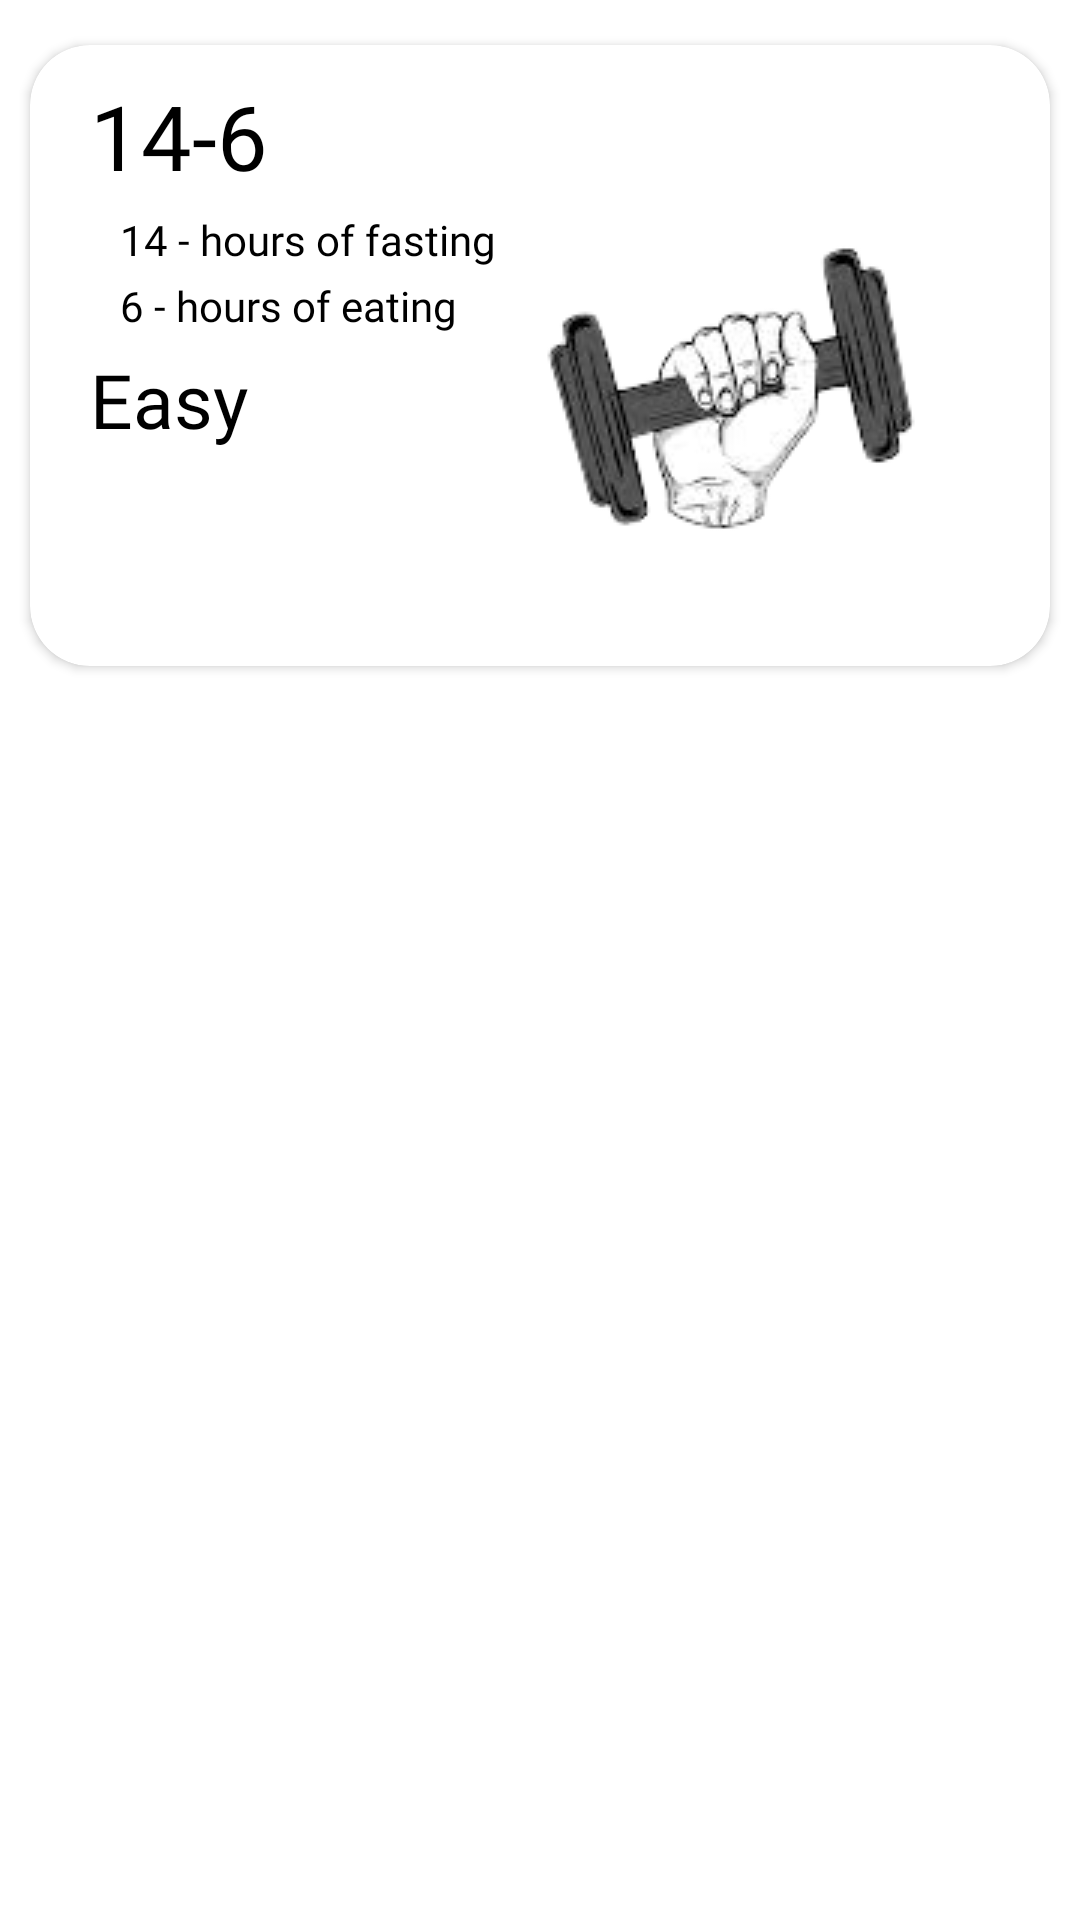

Reconstruct the res/layout file that produces this screen, plus the resources it refers to.
<!-- AndroidManifest.xml: application theme Theme.FastingTracker -->
<!-- res/layout/custom_layout.xml -->
<?xml version="1.0" encoding="utf-8"?>
<androidx.constraintlayout.widget.ConstraintLayout xmlns:android="http://schemas.android.com/apk/res/android"
    xmlns:app="http://schemas.android.com/apk/res-auto"
    android:layout_width="match_parent"
    android:layout_height="wrap_content"
    android:paddingVertical="5dp">

    <androidx.cardview.widget.CardView
        android:id="@+id/cardView"
        android:layout_width="match_parent"
        android:layout_height="wrap_content"
        android:layout_marginVertical="10dp"
        android:layout_marginHorizontal="10dp"
        app:cardCornerRadius="20dp"
        app:layout_constraintTop_toTopOf="parent"
        app:layout_constraintEnd_toEndOf="parent"
        app:layout_constraintHorizontal_bias="0.5"
        app:layout_constraintStart_toStartOf="parent"
        android:elevation="30dp">

        <LinearLayout
            android:layout_width="wrap_content"
            android:layout_height="wrap_content"
            android:paddingVertical="10dp"
            android:orientation="vertical">

            <TextView
                android:id="@+id/pairText"
                android:layout_width="wrap_content"
                android:layout_height="wrap_content"
                android:layout_marginStart="20dp"
                android:text="14-6"
                android:textColor="@color/black"
                android:textSize="30sp"
                android:fontFamily="@font/comfortaa_bold" />

            <TextView
                android:id="@+id/fastingHour"
                android:layout_width="wrap_content"
                android:layout_height="wrap_content"
                android:layout_marginTop="5dp"
                android:layout_marginStart="30dp"
                android:text="14 - hours of fasting"
                android:fontFamily="@font/comfortaa_bold"
                android:textColor="@color/black" />

            <TextView
                android:id="@+id/eatingHour"
                android:layout_width="wrap_content"
                android:layout_height="wrap_content"
                android:layout_marginTop="3dp"
                android:layout_marginStart="30dp"
                android:text="6 - hours of eating"
                android:fontFamily="@font/comfortaa_bold"
                android:textColor="@color/black" />

            <TextView
                android:id="@+id/difficulty"
                android:layout_width="wrap_content"
                android:layout_height="wrap_content"
                android:layout_marginTop="5dp"
                android:layout_marginStart="20dp"
                android:text="Easy"
                android:textColor="@color/black"
                android:textSize="25sp"
                android:fontFamily="@font/comfortaa_bold" />

        </LinearLayout>

        <ImageView
            android:id="@+id/image"
            android:layout_width="210dp"
            android:layout_height="match_parent"
            android:layout_gravity="center_vertical|end"
            android:layout_marginHorizontal="3dp"
            android:scaleType="centerCrop"
            android:src="@drawable/easy" />

    </androidx.cardview.widget.CardView>

</androidx.constraintlayout.widget.ConstraintLayout>
<!-- resources referenced by this layout -->
<resources>
  <color name="black">#FF000000</color>
  <!-- drawable easy: png bitmap (drawable-v24, 14987 bytes) -->
  <style name="Theme.FastingTracker" parent="Theme.MaterialComponents.DayNight.DarkActionBar">
          
          <item name="colorPrimary">#DD0B0B</item>
          <item name="colorPrimaryVariant">@color/purple_700</item>
          <item name="colorOnPrimary">@color/white</item>
          <item name="android:textColor">@color/black</item>
          
          <item name="colorSecondary">@color/teal_200</item>
          <item name="colorSecondaryVariant">@color/teal_700</item>
          <item name="colorOnSecondary">@color/black</item>
          
          <item name="android:statusBarColor" tools:targetApi="l">?attr/colorPrimaryVariant</item>
          
      </style>
  <color name="purple_700">#FF3700B3</color>
  <color name="white">#FFFFFFFF</color>
  <color name="teal_200">#FF03DAC5</color>
  <color name="teal_700">#FF018786</color>
</resources>
